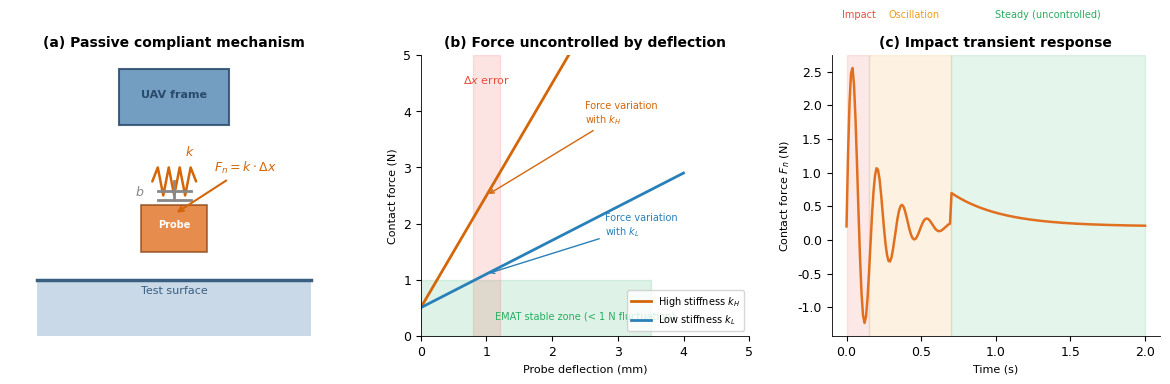

Recreate this plot in Python. (Note: this script raises an exception after producing the figure.)
"""
Figure 1: Compliant contact mechanism — spring-damper passive compliance on UAV end-effector.
Illustrates how kinetic impact energy is absorbed, and why spring restoring force couples F_n to deflection.
"""
import matplotlib.pyplot as plt
import matplotlib.patches as mpatches
import numpy as np

plt.rcParams.update({
    "font.family": "sans-serif",
    "font.sans-serif": ["DejaVu Sans", "Arial"],
    "font.size": 9,
    "axes.spines.right": False, "axes.spines.top": False,
    "axes.linewidth": 0.6,
})

fig, axes = plt.subplots(1, 3, figsize=(12, 4.2), facecolor="white")

# Panel (a): Spring-damper end-effector schematic
ax = axes[0]
ax.set_xlim(0, 6); ax.set_ylim(0, 6); ax.axis("off")
# UAV body (simplified)
body = mpatches.Rectangle((2.0, 4.5), 2.0, 1.2, fc="#5B8DB8", ec="#2A4A6A", lw=1.5, alpha=0.85)
ax.add_patch(body)
ax.text(3.0, 5.1, "UAV frame", ha="center", fontsize=8, color="#2A4A6A", fontweight="bold")
# Spring
spring_y = [3.3, 3.6, 3.0, 3.6, 3.0, 3.6, 3.0, 3.6, 3.3]
spring_x = np.linspace(2.6, 3.4, len(spring_y))
ax.plot(spring_x, spring_y, color="#D4660A", lw=1.8, solid_capstyle="round")
ax.text(3.2, 3.85, "k", fontsize=9, color="#D4660A", fontstyle="italic")
# Damper
damper_y = [3.3, 2.9]
ax.plot([3.0, 3.0], damper_y, color="#888", lw=2)
ax.plot([2.7, 3.3], [3.1, 3.1], color="#888", lw=2)
ax.plot([2.7, 3.3], [2.9, 2.9], color="#888", lw=2)
ax.text(2.3, 3.0, "b", fontsize=9, color="#888", fontstyle="italic")
# Probe
probe = mpatches.Rectangle((2.4, 1.8), 1.2, 1.0, fc="#E07020", ec="#8B4513", lw=1.2, alpha=0.8)
ax.add_patch(probe)
ax.text(3.0, 2.3, "Probe", ha="center", fontsize=7, color="white", fontweight="bold")
# Surface
ax.plot([0.5, 5.5], [1.2, 1.2], color="#3A5F80", lw=2.5)
ax.fill_between([0.5, 5.5], 0, 1.2, fc="#7BA0C4", alpha=0.4)
ax.text(3.0, 0.9, "Test surface", ha="center", fontsize=8, color="#3A5F80")
# Contact force arrow
ax.annotate(r"$F_n = k \cdot \Delta x$", xy=(3.0, 2.6), xytext=(4.3, 3.5),
            fontsize=9, color="#D4660A", ha="center",
            arrowprops=dict(arrowstyle="->", color="#D4660A", lw=1.5))
ax.set_title("(a) Passive compliant mechanism", fontsize=10, fontweight="bold", pad=6)

# Panel (b): Force-displacement coupling problem
ax = axes[1]
ax.set_xlim(0, 5); ax.set_ylim(0, 5)
# Two stiffness curves
x = np.linspace(0, 4, 100)
ax.plot(x, 0.5 + 2.0 * x, color="#D4660A", lw=2, label=r"High stiffness $k_H$")
ax.plot(x, 0.5 + 0.6 * x, color="#2980B9", lw=2, label=r"Low stiffness $k_L$")
# EMAT stable zone
ax.fill_between([0, 3.5], 0, 1.0, alpha=0.15, color="#27AE60")
ax.text(2.5, 0.3, "EMAT stable zone (< 1 N fluctuation)", fontsize=7, color="#27AE60", ha="center")
# Position error band
ax.axvspan(0.8, 1.2, alpha=0.15, color="#E74C3C")
ax.text(1.0, 4.5, r"$\Delta x$ error", fontsize=8, color="#E74C3C", ha="center")
# Force variation annotations
ax.annotate("Force variation\nwith $k_H$", xy=(1.0, 2.5), xytext=(2.5, 3.8),
            fontsize=7, color="#D4660A", arrowprops=dict(arrowstyle="->", color="#D4660A", lw=1))
ax.annotate("Force variation\nwith $k_L$", xy=(1.0, 1.1), xytext=(2.8, 1.8),
            fontsize=7, color="#2980B9", arrowprops=dict(arrowstyle="->", color="#2980B9", lw=1))
ax.set_xlabel("Probe deflection (mm)", fontsize=8)
ax.set_ylabel("Contact force (N)", fontsize=8)
ax.legend(fontsize=7, loc="lower right")
ax.set_title("(b) Force uncontrolled by deflection", fontsize=10, fontweight="bold", pad=6)

# Panel (c): Impact dynamics
ax = axes[2]
t = np.linspace(0, 2, 200)
fn = 0.2 + 3 * np.exp(-6 * t) * np.sin(12 * np.pi * t) * (t < 0.7) + 0.5 * np.exp(-3 * (t - 0.7)) * (t > 0.7)
ax.plot(t, fn, color="#E07020", lw=1.8)
ax.axvspan(0, 0.15, alpha=0.12, color="#E74C3C")
ax.text(0.08, 3.3, "Impact", fontsize=7, color="#E74C3C", ha="center")
ax.axvspan(0.15, 0.7, alpha=0.12, color="#F39C12")
ax.text(0.45, 3.3, "Oscillation", fontsize=7, color="#F39C12", ha="center")
ax.axvspan(0.7, 2.0, alpha=0.12, color="#27AE60")
ax.text(1.35, 3.3, "Steady (uncontrolled)", fontsize=7, color="#27AE60", ha="center")
ax.set_xlabel("Time (s)", fontsize=8)
ax.set_ylabel(r"Contact force $F_n$ (N)", fontsize=8)
ax.set_title("(c) Impact transient response", fontsize=10, fontweight="bold", pad=6)

plt.tight_layout(pad=2)
plt.savefig("figures/fig_contact_passive_compliance.pdf", bbox_inches="tight", dpi=300)
plt.savefig("figures/fig_contact_passive_compliance.png", bbox_inches="tight", dpi=300)
plt.close()
print("fig_contact_passive_compliance saved")
